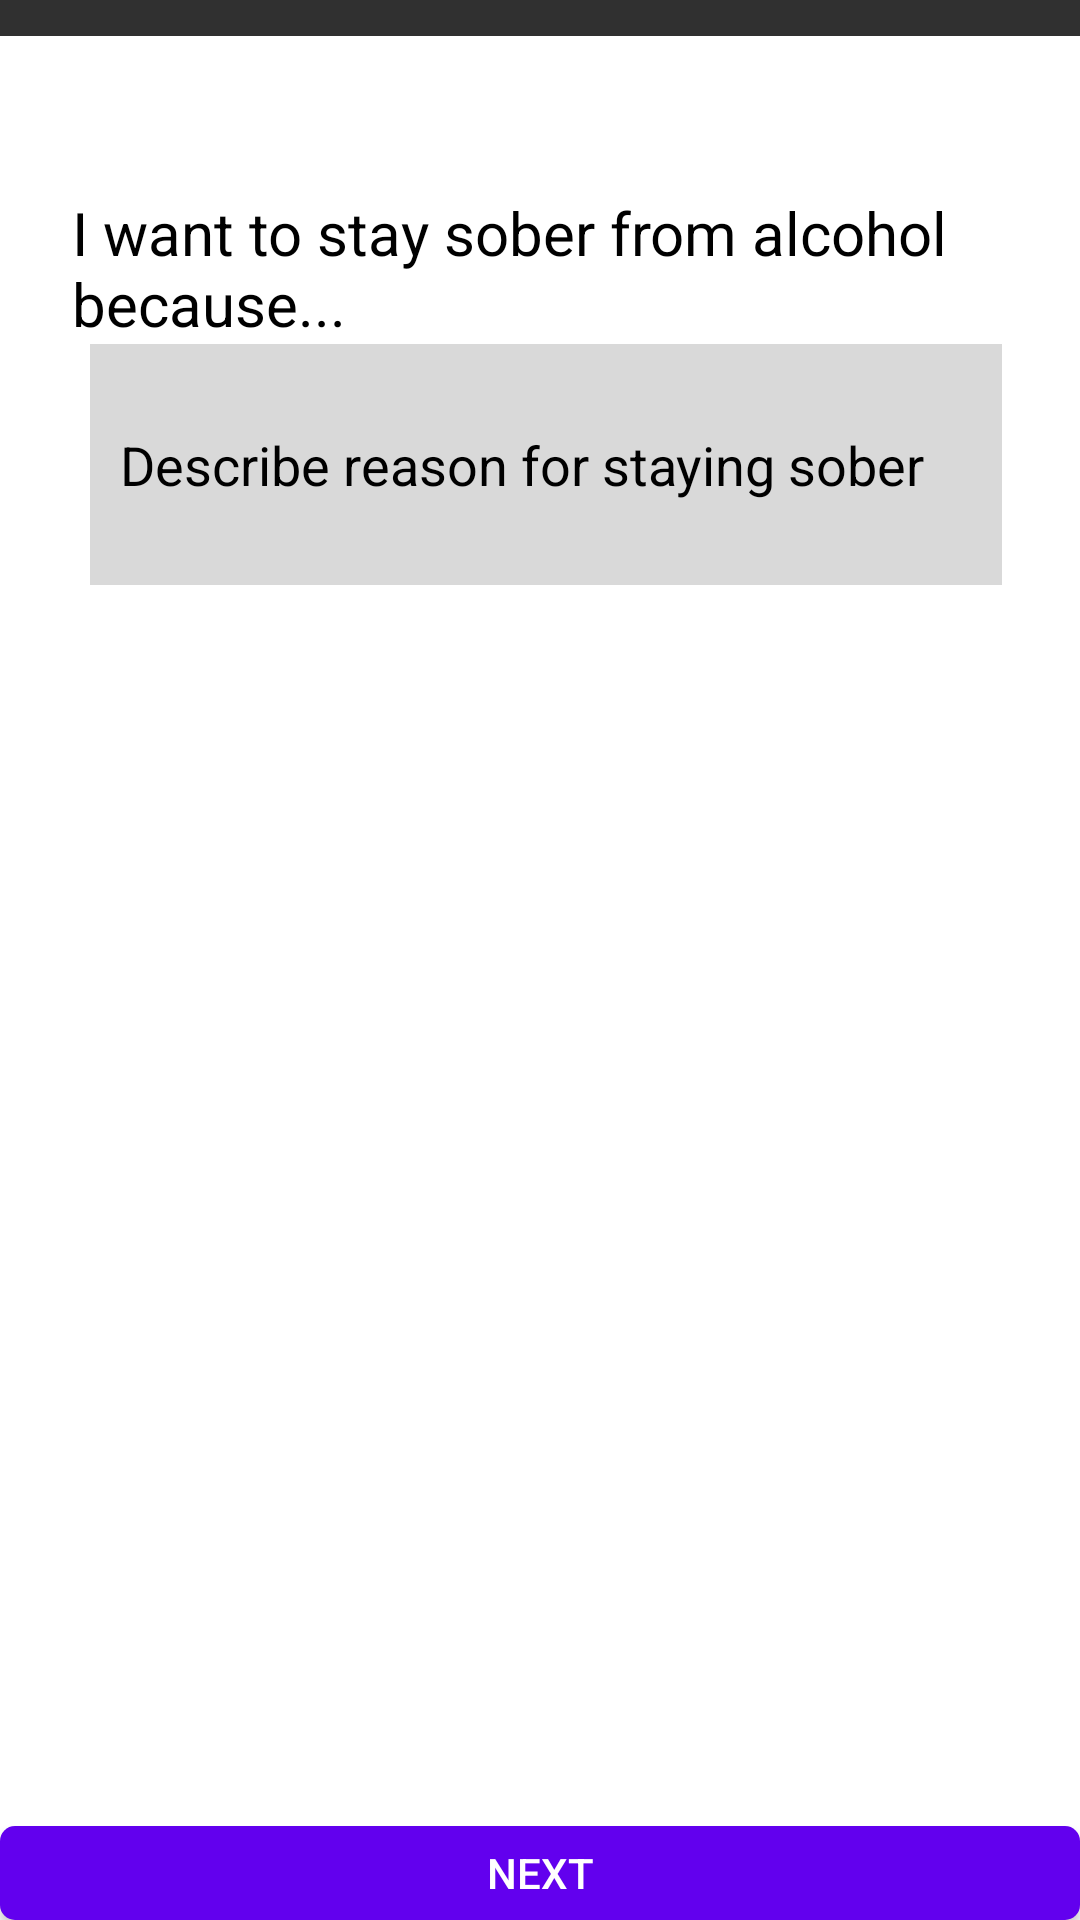

The Android layout XML behind this screen, and the referenced resources:
<!-- AndroidManifest.xml: application theme Theme.AppCompat.NoActionBar -->
<!-- res/layout/activity_sober_reason.xml -->
<?xml version="1.0" encoding="utf-8"?>
<androidx.constraintlayout.widget.ConstraintLayout xmlns:android="http://schemas.android.com/apk/res/android"
    xmlns:app="http://schemas.android.com/apk/res-auto"
    xmlns:tools="http://schemas.android.com/tools"
    android:layout_width="match_parent"
    android:layout_height="match_parent"
    android:background="@drawable/homescreenimage"
    tools:context=".SoberReason">

    <View
        android:id="@+id/view"
        android:layout_width="match_parent"
        android:layout_height="656dp"
        android:layout_marginTop="12dp"
        android:background="@color/white"
        app:layout_constraintBottom_toBottomOf="parent"
        app:layout_constraintEnd_toEndOf="parent"
        app:layout_constraintHorizontal_bias="1.0"
        app:layout_constraintStart_toStartOf="parent"
        app:layout_constraintTop_toTopOf="parent"
        app:layout_constraintVertical_bias="0.0" />

    <TextView
        android:id="@+id/textView28"
        android:layout_width="wrap_content"
        android:layout_height="wrap_content"
        android:layout_marginStart="24dp"
        android:layout_marginTop="64dp"
        android:layout_marginBottom="494dp"
        android:text="I want to stay sober from alcohol
        because..."
        android:textColor="@color/black"
        android:textSize="20dp"
        app:layout_constraintBottom_toTopOf="@+id/button7"
        app:layout_constraintStart_toStartOf="parent"
        app:layout_constraintTop_toTopOf="parent" />

    <EditText
        android:id="@+id/editTextTextPersonName6"
        android:layout_width="304dp"
        android:layout_height="0dp"
        android:layout_marginStart="30dp"
        android:layout_marginBottom="445dp"
        android:background="@color/grey_2"
        android:ems="10"
        android:hint="Describe reason for staying sober"
        android:inputType="textPersonName"
        android:paddingLeft="10dp"
        android:textColorHint="@color/black"
        app:layout_constraintBottom_toBottomOf="parent"
        app:layout_constraintStart_toStartOf="parent"
        app:layout_constraintTop_toBottomOf="@+id/textView28" />

    <Button
        android:id="@+id/button7"
        android:layout_width="0dp"
        android:layout_height="0dp"
        android:background="@drawable/round_button"
        android:text="Next"
        android:onClick="gotoFuture"
        app:layout_constraintBottom_toBottomOf="parent"
        app:layout_constraintEnd_toEndOf="parent"
        app:layout_constraintStart_toStartOf="parent"
        app:layout_constraintTop_toBottomOf="@+id/textView28" />


</androidx.constraintlayout.widget.ConstraintLayout>
<!-- resources referenced by this layout -->
<resources>
  <color name="black">#FF000000</color>
  <color name="grey_2">#D9D9D9</color>
  <color name="white">#FFFFFFFF</color>
  <!-- drawable round_button (drawable) -->
  <?xml version="1.0" encoding="utf-8"?>
  <shape xmlns:android="http://schemas.android.com/apk/res/android" android:shape="rectangle" android:padding="10dp">
  
      <solid android:color="@color/purple_standard" />
  
      <corners
          android:bottomLeftRadius="5dp"
          android:bottomRightRadius="5dp"
          android:topLeftRadius="5dp"
          android:topRightRadius="5dp" />
  
  </shape>
  <color name="purple_standard">#6200EE</color>
</resources>
